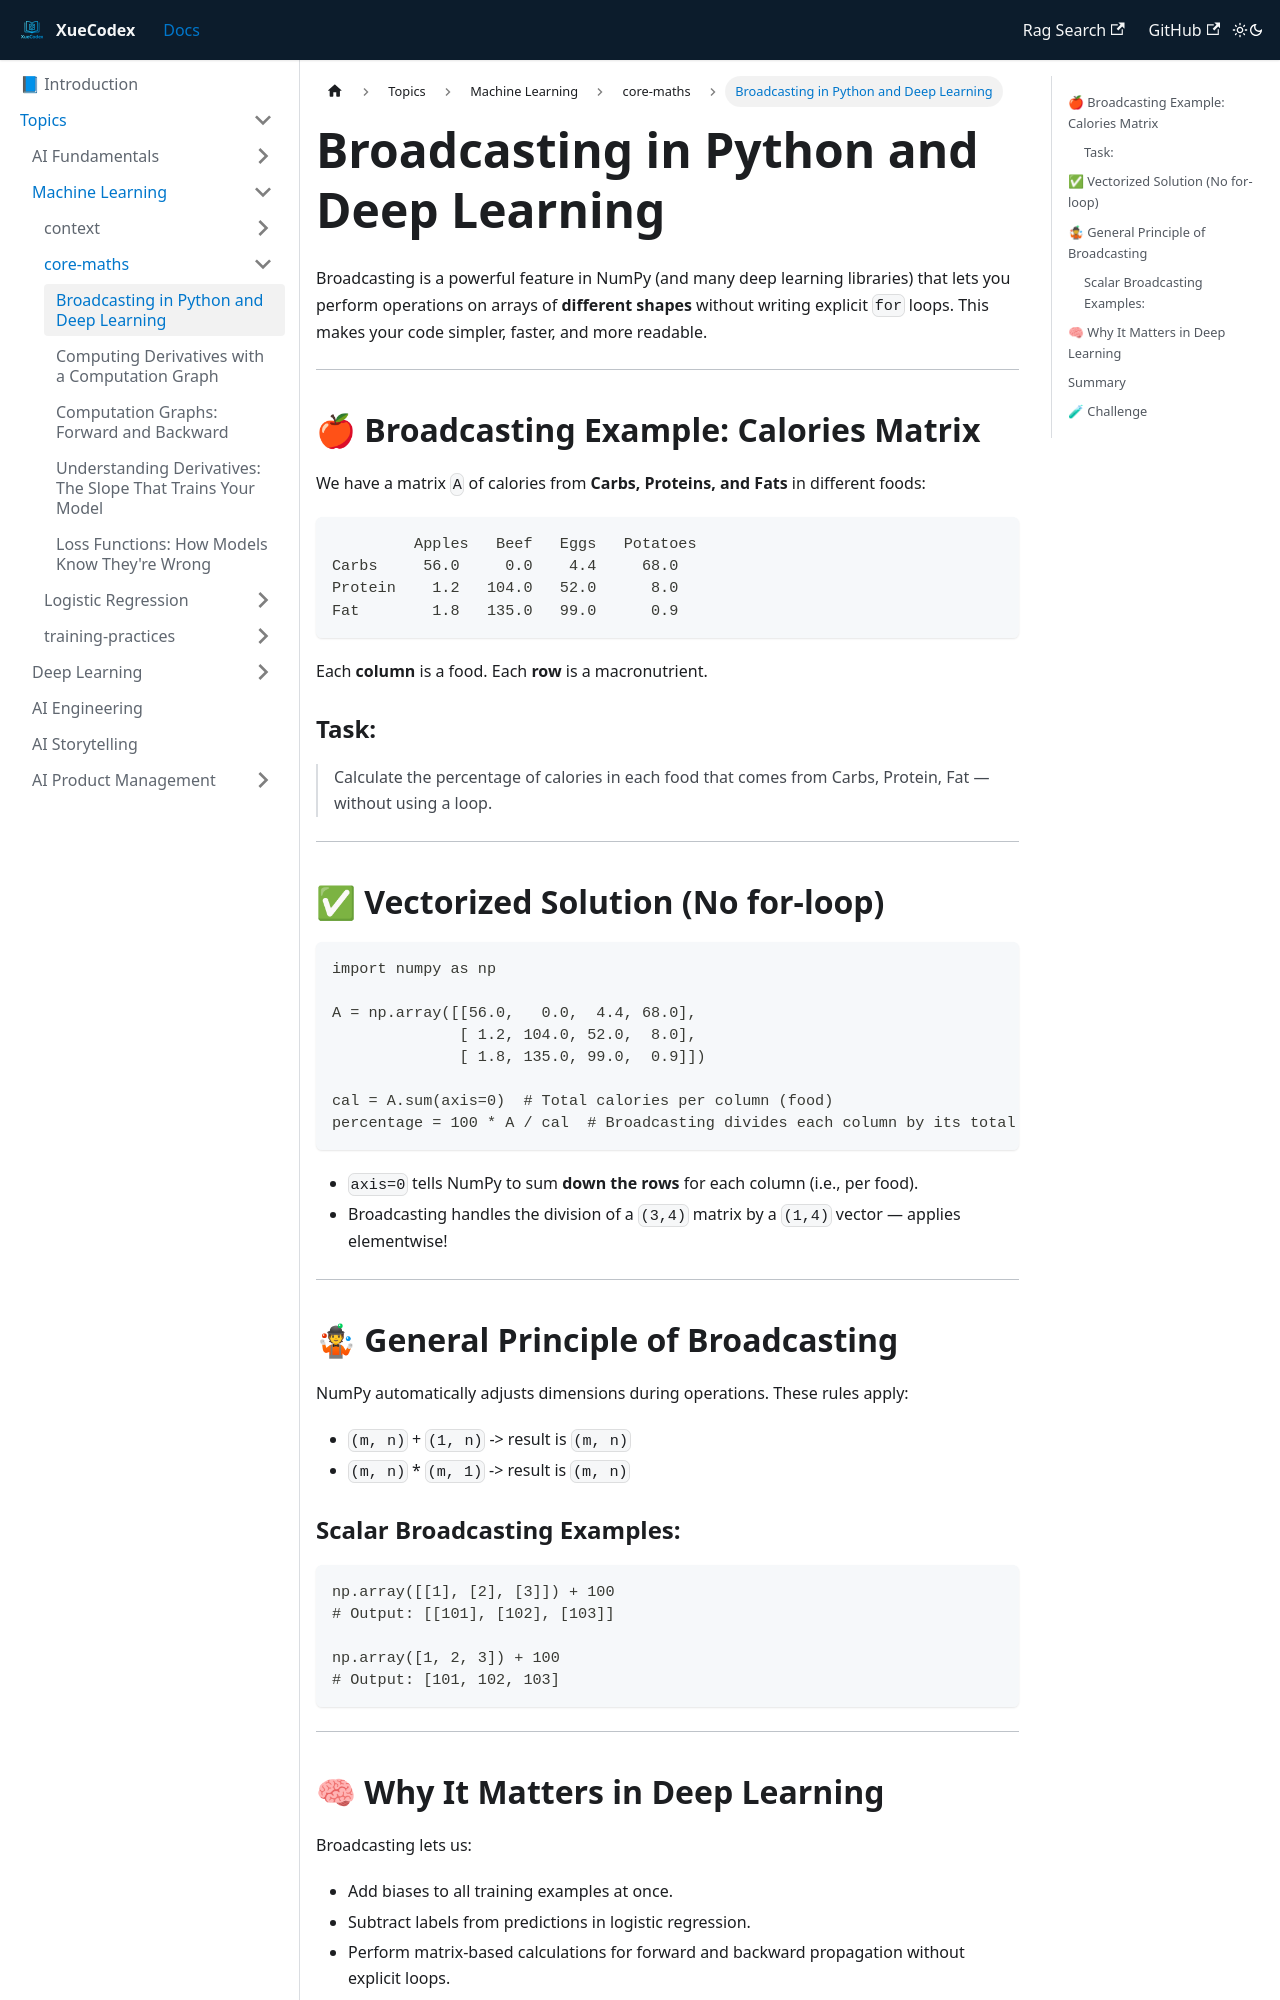

repository: vlakmaker/XueCodex · page: docs/topics/machine-learning/core-maths/broadcasting-python.html · generator: docusaurus

---
id: "broadcasting-python"
title: Broadcasting in Python and Deep Learning
tags: [machine-learning, logistic regression, maths]
---
# Broadcasting in Python and Deep Learning

Broadcasting is a powerful feature in NumPy (and many deep learning libraries) that lets you perform operations on arrays of **different shapes** without writing explicit `for` loops. This makes your code simpler, faster, and more readable.

---

## 🍎 Broadcasting Example: Calories Matrix

We have a matrix `A` of calories from **Carbs, Proteins, and Fats** in different foods:

```
         Apples   Beef   Eggs   Potatoes
Carbs     56.0     0.0    4.4     68.0
Protein    1.2   104.0   52.0      8.0
Fat        1.8   135.0   99.0      0.9
```

Each **column** is a food. Each **row** is a macronutrient.

### Task:

> Calculate the percentage of calories in each food that comes from Carbs, Protein, Fat — without using a loop.
> 

---

## ✅ Vectorized Solution (No for-loop)

```
import numpy as np

A = np.array([[56.0,   0.0,  4.4, 68.0],
              [ 1.2, 104.0, 52.0,  8.0],
              [ 1.8, 135.0, 99.0,  0.9]])

cal = A.sum(axis=0)  # Total calories per column (food)
percentage = 100 * A / cal  # Broadcasting divides each column by its total
```

- `axis=0` tells NumPy to sum **down the rows** for each column (i.e., per food).
- Broadcasting handles the division of a `(3,4)` matrix by a `(1,4)` vector — applies elementwise!

---

## 🤹 General Principle of Broadcasting

NumPy automatically adjusts dimensions during operations. These rules apply:

- `(m, n)` + `(1, n)` -> result is `(m, n)`
- `(m, n)` * `(m, 1)` -> result is `(m, n)`
